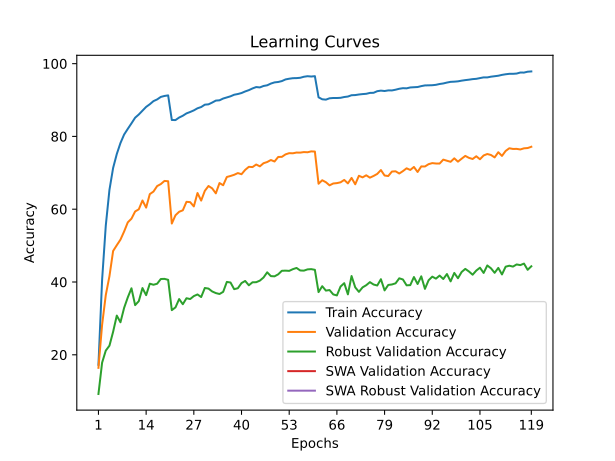

The data file committed next to this chart (first rows):
train_accuracy; train_loss; valid_accuracy; valid_loss; valid_accuracy_robust; valid_accuracy_swa; valid_accuracy_robust_swa
17,2580; 3,6859; 16,4200; 3,8478; 9,2345; 16,4200; 9,2345
40,6320; 2,7680; 28,2700; 3,4159; 17,8483; 28,2700; 17,8483
55,4980; 2,2772; 36,4100; 3,1019; 21,1586; 36,4100; 21,1586
65,3280; 1,9684; 41,6000; 2,9555; 22,5103; 41,6000; 22,5103
71,3400; 1,7863; 48,5300; 2,6655; 26,3241; 48,5300; 26,3241
75,1640; 1,6632; 50,1100; 2,5941; 30,7724; 50,1100; 30,7724
78,1820; 1,5741; 51,6400; 2,5669; 28,9379; 51,6400; 28,9379
80,5200; 1,4940; 53,8800; 2,4729; 32,9034; 53,8800; 32,9034
82,0840; 1,4389; 56,3900; 2,3689; 35,7793; 56,3900; 35,7793
83,5900; 1,3900; 57,4000; 2,3592; 38,2759; 57,4000; 38,2759
85,1460; 1,3444; 59,3800; 2,3152; 33,6483; 59,3800; 33,6483
86,0280; 1,3116; 59,9800; 2,2917; 34,7379; 59,9800; 34,7379
87,0740; 1,2745; 62,4000; 2,1955; 38,3379; 62,4000; 38,3379
88,1140; 1,2395; 60,4400; 2,2413; 36,3862; 60,4400; 36,3862
88,8440; 1,2108; 64,1500; 2,1460; 39,5379; 64,1500; 39,5379
89,7020; 1,1868; 64,8500; 2,0930; 39,2483; 64,8500; 39,2483
90,1660; 1,1692; 66,3600; 2,0498; 39,5241; 66,3600; 39,5241
90,8540; 1,1467; 66,9100; 2,0214; 40,8276; 66,9100; 40,8276
91,1200; 1,1387; 67,7700; 1,9995; 40,8621; 67,7700; 40,8621
91,2800; 1,1345; 67,6900; 2,0048; 40,6000; 67,6900; 40,6000
84,5160; 1,3485; 56,0700; 2,4205; 32,2690; 56,0700; 32,2690
84,4940; 1,3477; 58,3400; 2,3346; 33,0276; 58,3400; 33,0276
85,1920; 1,3253; 59,3000; 2,3118; 35,3172; 59,3000; 35,3172
85,6820; 1,3041; 59,7000; 2,2477; 33,8966; 59,7000; 33,8966
86,3300; 1,2856; 62,0300; 2,1511; 35,5448; 62,0300; 35,5448
86,7160; 1,2683; 61,9500; 2,1465; 35,3172; 61,9500; 35,3172
87,1560; 1,2538; 60,7700; 2,2271; 36,1310; 60,7700; 36,1310
87,7320; 1,2320; 64,4500; 2,0596; 36,5862; 64,4500; 36,5862
88,0740; 1,2220; 62,3700; 2,1079; 35,8690; 62,3700; 35,8690
88,7260; 1,1977; 65,0500; 2,0414; 38,3586; 65,0500; 38,3586
88,8160; 1,1911; 66,3800; 1,9791; 38,1931; 66,3800; 38,1931
89,3020; 1,1782; 65,7300; 1,9570; 37,4069; 65,7300; 37,4069
89,8460; 1,1590; 64,3600; 2,0554; 36,9586; 64,3600; 36,9586
89,9260; 1,1518; 67,1900; 1,9320; 36,7034; 67,1900; 36,7034
90,4120; 1,1376; 66,5900; 1,9795; 37,2966; 66,5900; 37,2966
90,7160; 1,1271; 68,8600; 1,8848; 40,0276; 68,8600; 40,0276
91,0240; 1,1154; 69,1300; 1,8502; 39,8621; 69,1300; 39,8621
91,4560; 1,0995; 69,4600; 1,8432; 38,0345; 69,4600; 38,0345
91,6520; 1,0893; 69,9300; 1,8400; 38,2897; 69,9300; 38,2897
91,9240; 1,0828; 69,6200; 1,8384; 39,7103; 69,6200; 39,7103
92,3600; 1,0674; 70,8100; 1,8054; 40,2897; 70,8100; 40,2897
92,7180; 1,0524; 71,6500; 1,7864; 39,1034; 71,6500; 39,1034
93,1860; 1,0427; 71,5800; 1,7415; 39,9241; 71,5800; 39,9241
93,5640; 1,0305; 72,2800; 1,7761; 39,9448; 72,2800; 39,9448
93,4640; 1,0272; 71,7800; 1,7615; 40,3793; 71,7800; 40,3793
93,8620; 1,0152; 72,6400; 1,7384; 41,2345; 72,6400; 41,2345
94,0480; 1,0072; 72,9700; 1,7217; 42,6621; 72,9700; 42,6621
94,5240; 0,9950; 73,5200; 1,6955; 41,6207; 73,5200; 41,6207
94,8460; 0,9844; 73,1100; 1,7105; 41,5586; 73,1100; 41,5586
94,9580; 0,9805; 74,3600; 1,6692; 42,1103; 74,3600; 42,1103
95,2080; 0,9714; 74,3900; 1,6600; 43,0828; 74,3900; 43,0828
95,6600; 0,9632; 75,0700; 1,6460; 43,1241; 75,0700; 43,1241
95,8560; 0,9561; 75,4000; 1,6304; 43,0621; 75,4000; 43,0621
96,0000; 0,9514; 75,3700; 1,6336; 43,5310; 75,3700; 43,5310
96,0240; 0,9472; 75,5700; 1,6210; 43,8621; 75,5700; 43,8621
96,1120; 0,9445; 75,5500; 1,6203; 43,1724; 75,5500; 43,1724
96,3960; 0,9365; 75,7000; 1,6293; 43,1241; 75,7000; 43,1241
96,5460; 0,9351; 75,6500; 1,6164; 43,4690; 75,6500; 43,4690
96,4600; 0,9366; 75,8900; 1,6109; 43,5379; 75,8900; 43,5379
96,5560; 0,9318; 75,8400; 1,6113; 43,3517; 75,8400; 43,3517
... 59 more rows
